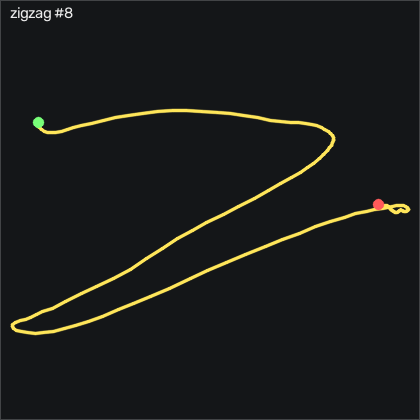

The table this chart was drawn from, first rows:
t_s, ax, ay, az, gx, gy, gz, seq
0.00000, -0.943, 0.01300, 0.21, -1.876, 2.162, -2.51, 27709
0.01100, -0.955, 0.01000, 0.204, -1.053, 2.131, -2.327, 27710
0.02000, -0.946, 0.00000, 0.2, -0.8394, 1.125, -2.388, 27711
0.03000, -0.927, -0.00200, 0.192, -0.04743, 0.5147, -1.352, 27712
0.04000, -0.887, 0.02500, 0.177, 0.5326, 0.5147, 1.545, 27713
0.05000, -0.855, -0.02400, 0.176, -2.12, 0.8807, 2.49, 27714
0.06000, -0.843, -0.09500, 0.163, -2.882, 2.954, 1.087, 27715
0.07000, -0.838, -0.134, 0.14, -1.266, 4.448, -2.053, 27716
0.08000, -0.798, -0.201, 0.145, -0.3824, 4.814, 0.01964, 27717
0.09000, -0.789, -0.309, 0.135, -2.729, 9.143, 3.374, 27718
0.1, -0.873, -0.525, 0.08200, -0.5344, 14.91, 4.349, 27719
0.11, -0.92, -0.649, 0.08100, 9.923, 14.05, 4.167, 27720
0.12, -1.047, -0.697, 0.04300, 18.58, 21.12, 15.17, 27721
0.13, -1.155, -0.708, 0.01800, 27.61, 25.33, 20.84, 27722
0.141, -1.249, -0.684, -0.03900, 39.25, 21.37, 20.32, 27723
0.15, -1.294, -0.622, -0.06300, 48.18, 15.76, 18.1, 27724
0.16, -1.35, -0.678, -0.06200, 53.37, 9.296, 9.258, 27725
0.17, -1.416, -0.823, -0.105, 62.88, -0.8573, -6.779, 27726
0.181, -1.339, -0.984, -0.05500, 77.57, -20.13, -26.72, 27727
0.19, -1.342, -1.125, -0.07500, 93.43, -28.14, -32.42, 27728
0.2, -1.236, -1.231, -0.104, 100.5, -26.41, -49.16, 27729
0.21, -1.058, -1.261, -0.139, 115.3, -31.92, -56.69, 27730
0.22, -0.924, -1.148, -0.168, 144.1, -37.02, -30.04, 27731
0.23, -0.844, -0.937, -0.135, 169.9, -38.78, 4.685, 27732
0.24, -0.742, -0.79, -0.125, 185.1, -39.97, 9.593, 27733
0.25, -0.64, -0.67, -0.151, 195.2, -34.58, -5.864, 27734
0.26, -0.548, -0.555, -0.164, 203.1, -29.97, -3.73, 27735
0.27, -0.458, -0.379, -0.197, 212.1, -22.81, 25.14, 27736
0.28, -0.414, -0.156, -0.271, 218.5, -11.41, 60.11, 27737
0.29, -0.349, 0.06200, -0.326, 216.8, -2.899, 90.63, 27738
0.3, -0.401, 0.341, -0.333, 217.1, 8.107, 110.2, 27739
0.311, -0.361, 0.468, -0.348, 208.9, 12.56, 94.41, 27740
0.32, -0.449, 0.784, -0.366, 210.2, 24.81, 101.3, 27741
0.33, -0.576, 1.059, -0.409, 201.8, 31.64, 92.46, 27742
0.34, -0.681, 1.288, -0.372, 195.5, 29.69, 68.5, 27743
0.351, -0.776, 1.441, -0.345, 179.9, 28.56, 46.54, 27744
0.36, -0.871, 1.595, -0.319, 160, 25.79, 26.45, 27745
0.37, -0.826, 1.529, -0.24, 140.2, 11.76, -11.41, 27746
0.38, -0.72, 1.346, -0.205, 118.9, 6.674, -35.29, 27747
0.39, -0.625, 1.142, -0.18, 101.3, 7.619, -42.54, 27748
0.4, -0.618, 1.038, -0.162, 88.64, 13.23, -35.96, 27749
0.41, -0.647, 1.045, -0.138, 79.74, 20.18, -17.79, 27750
0.42, -0.677, 1.072, -0.114, 67.91, 24.75, 3.526, 27751
0.43, -0.696, 1.112, -0.114, 55.47, 27.41, 15.63, 27752
0.44, -0.733, 1.145, -0.08600, 45.78, 30.24, 18.8, 27753
0.45, -0.747, 1.122, -0.06500, 34.59, 30.39, 15.51, 27754
0.46, -0.714, 1.115, -0.05600, 23.82, 28.72, 9.868, 27755
0.47, -0.649, 1.054, -0.04900, 13.79, 27.1, 1.697, 27756
0.481, -0.596, 1.047, -0.05400, 6.752, 27.01, -5.376, 27757
0.49, -0.515, 1.08, -0.07200, -0.1084, 27.41, -10.77, 27758
0.5, -0.409, 1.123, -0.106, -8.309, 28.81, -14.34, 27759
0.51, -0.339, 1.175, -0.152, -17.15, 33.08, -15.96, 27760
0.521, -0.287, 1.224, -0.205, -27.15, 38.17, -17.08, 27761
0.53, -0.266, 1.309, -0.252, -37.46, 44.42, -17.24, 27762
0.54, -0.211, 1.377, -0.269, -52.24, 51.73, -17.6, 27763
0.55, -0.162, 1.385, -0.38, -71.91, 62.83, -20.22, 27764
0.56, -0.213, 1.553, -0.421, -77.94, 69.36, -24.92, 27765
0.57, -0.163, 1.652, -0.417, -89.16, 64.78, -48.88, 27766
0.58, -0.11, 1.675, -0.453, -107.8, 68.62, -62.69, 27767
0.59, -0.00400, 1.643, -0.493, -132.9, 75.58, -73.7, 27768
... 97 more rows
